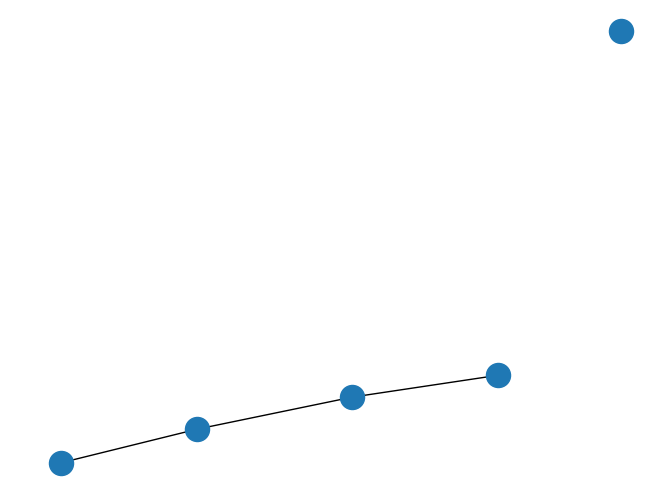

The script that saved this image:
from typing import List


async def get_visual_connection(lst_connections: List):
    pass

"""
this code from network x that create graph and show it.....s
"""
import networkx as nx
import matplotlib.pyplot as plt
G = nx.Graph()

G.add_edge("y", "d")
G.add_edge("t", "y")
G.add_edge("p", "t")
G.add_node("hi")
nx.draw_spring(G)
plt.show()
